Image classification data set "gesture_captures" (arabyte-src/KENNY-YOLO on GitHub). Class labels (2): like, open palm.

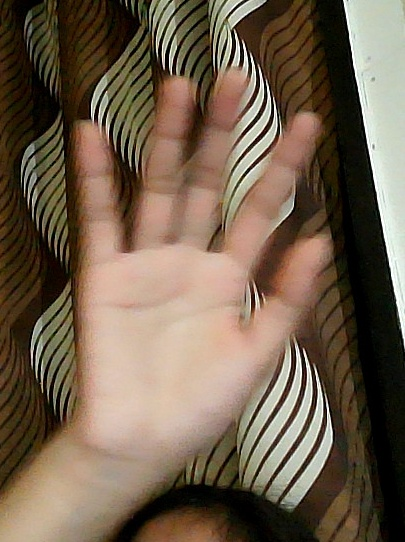
Label: open palm

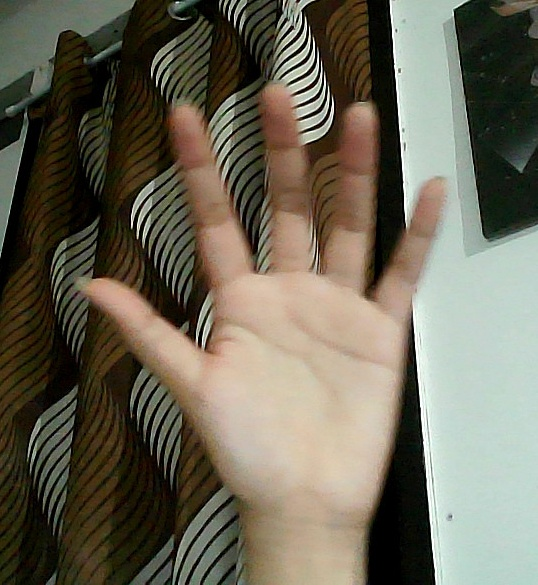
Label: open palm

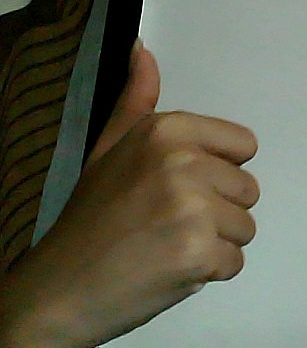
Label: like

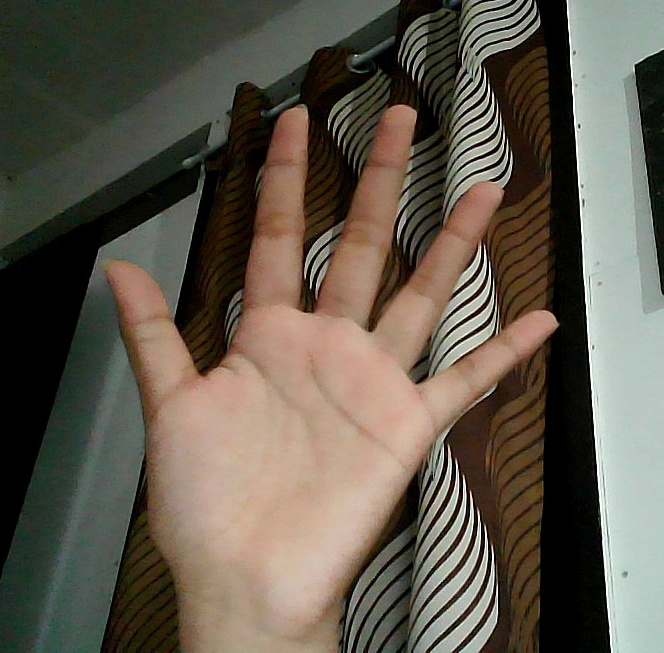
Label: open palm

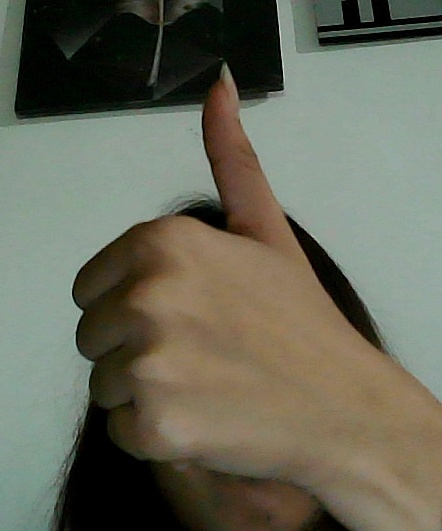
Label: like

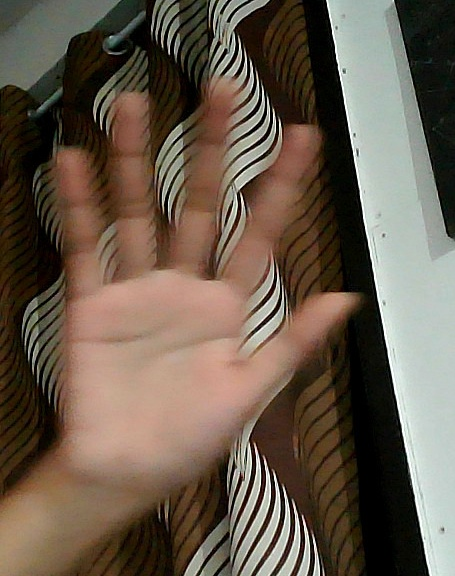
Label: open palm
